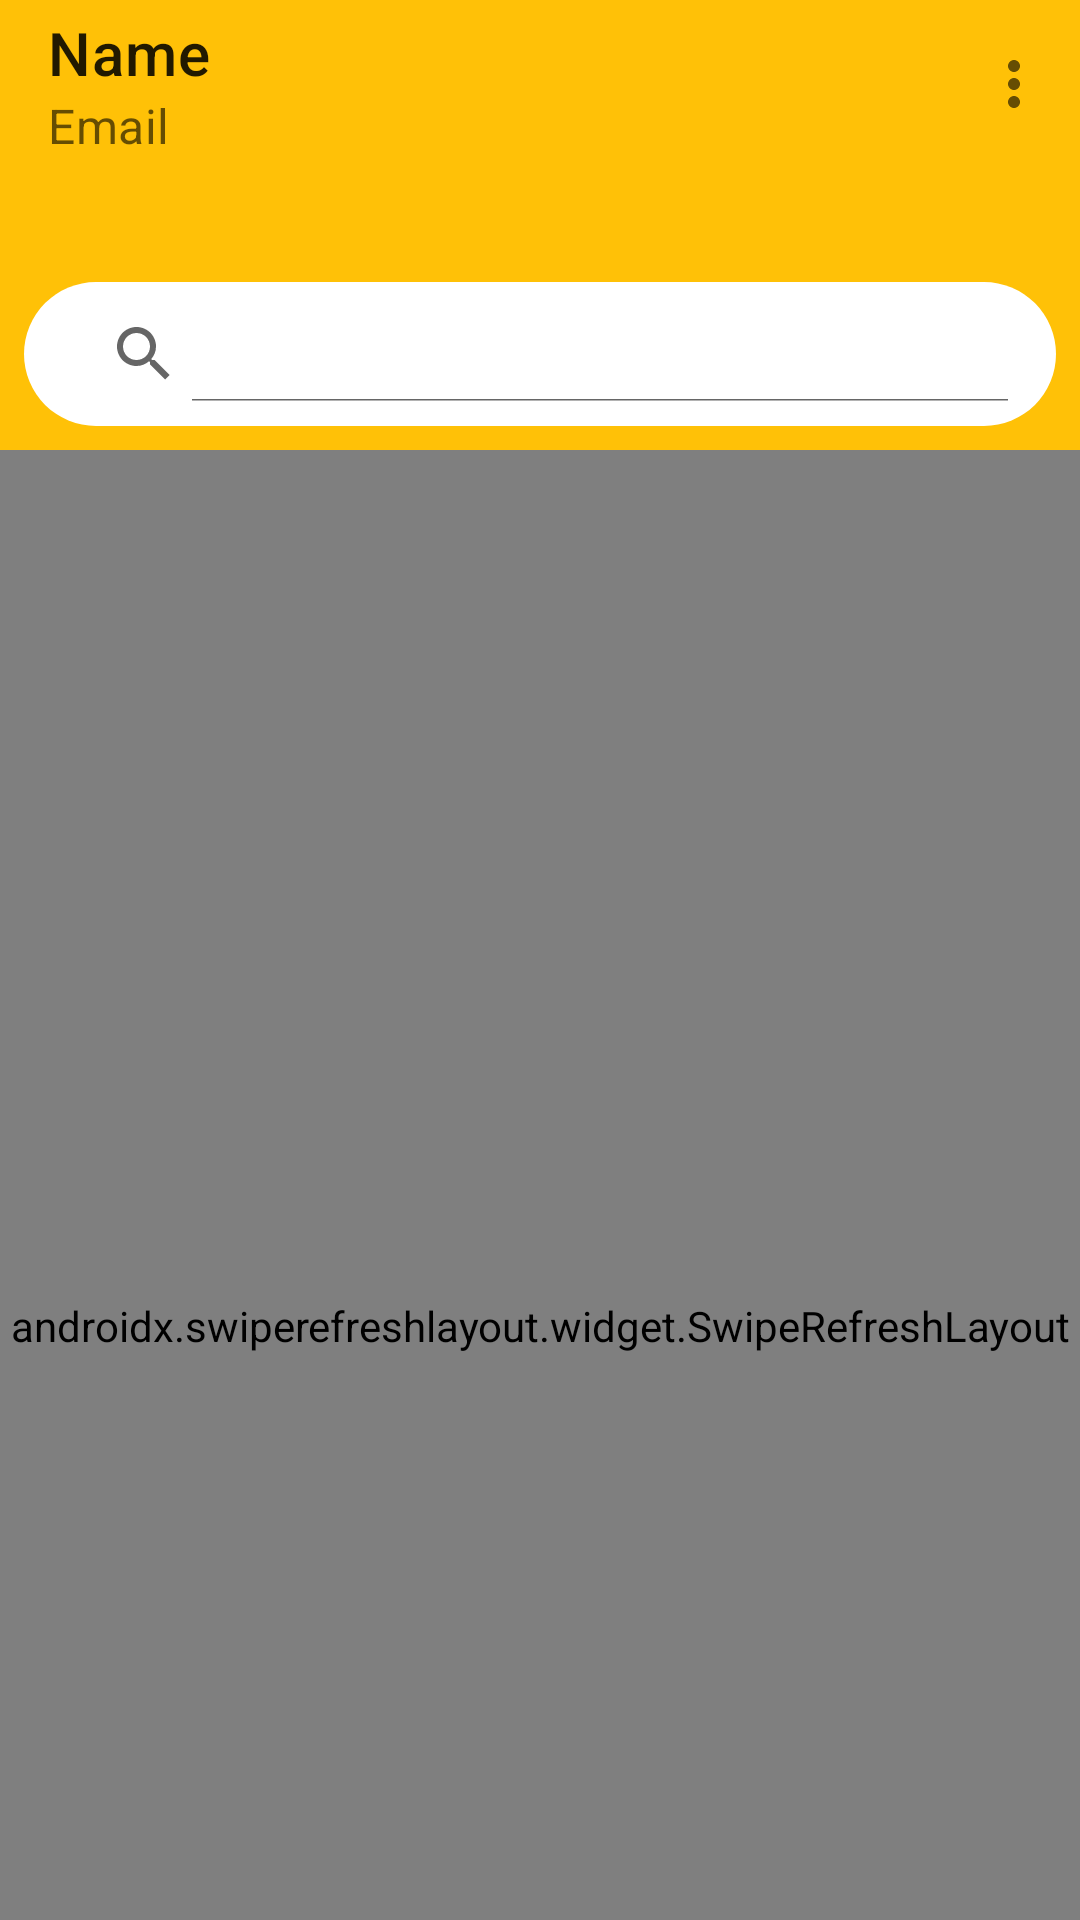

Layout XML and referenced resources for this Android screen:
<!-- AndroidManifest.xml: application theme Theme.AlbumSearch -->
<!-- res/layout/fragment_albums_search.xml -->
<?xml version="1.0" encoding="utf-8"?>
<androidx.coordinatorlayout.widget.CoordinatorLayout xmlns:android="http://schemas.android.com/apk/res/android"
    xmlns:app="http://schemas.android.com/apk/res-auto"
    android:layout_width="match_parent"
    android:layout_height="match_parent"
    xmlns:tools="http://schemas.android.com/tools">

    <com.google.android.material.appbar.AppBarLayout
        android:id="@+id/appBarLayout"
        android:layout_width="match_parent"
        android:layout_height="150dp"
        android:fitsSystemWindows="true"
        android:background="@color/colorAccent"
        app:layout_constraintEnd_toEndOf="parent"
        app:layout_constraintStart_toStartOf="parent"
        app:layout_constraintTop_toTopOf="parent">

        <com.google.android.material.appbar.CollapsingToolbarLayout
            android:id="@+id/collapsing_toolbar"
            android:layout_width="match_parent"
            android:layout_height="match_parent"
            app:titleEnabled="false"
            app:layout_collapseMode="none"
            android:fitsSystemWindows="true"
            app:layout_scrollFlags="scroll|exitUntilCollapsed">

            <androidx.appcompat.widget.Toolbar
                android:id="@+id/toolbar"
                app:menu="@menu/toolbar_menu"
                app:title="@string/name_hint"
                app:subtitle="@string/login_email_hint"
                android:fitsSystemWindows="true"
                android:layout_width="match_parent"
                android:layout_height="?attr/actionBarSize"
                />

            <androidx.appcompat.widget.SearchView
                android:id="@+id/edt_search"
                android:layout_width="match_parent"
                android:layout_height="wrap_content"
                android:layout_gravity="bottom|center"
                android:padding="@dimen/dimens_8dp"
                android:layout_margin="@dimen/dimens_8dp"
                app:showAsAction="always"
                app:iconifiedByDefault="false"
                android:background="@drawable/container_search"
                android:drawableStart="@drawable/ic_baseline_search_24"
                android:drawablePadding="@dimen/drawable_left"
                android:fontFamily="@font/roboto_slab"
                android:gravity="center_vertical"
                android:hint="@string/search_here"
                android:imeOptions="actionSearch"
                android:inputType="text"
                android:maxLines="1"
                android:singleLine="true"
                android:textColor="@color/primaryTextColor"
                android:textColorHint="@color/primaryTextColor"
                android:textSize="@dimen/edit_text_text_size">

            </androidx.appcompat.widget.SearchView>
        </com.google.android.material.appbar.CollapsingToolbarLayout>
    </com.google.android.material.appbar.AppBarLayout>

    <androidx.swiperefreshlayout.widget.SwipeRefreshLayout
        android:id="@+id/swipe_refresh"
        android:layout_width="match_parent"
        android:layout_height="match_parent"
        app:layout_behavior="com.google.android.material.appbar.AppBarLayout$ScrollingViewBehavior">

        <androidx.recyclerview.widget.RecyclerView
            android:id="@+id/rv_albums_list"
            android:layout_width="match_parent"
            android:layout_height="wrap_content"

            app:layoutManager="androidx.recyclerview.widget.GridLayoutManager"
            tools:itemCount="7"
            app:spanCount="2"
            tools:listitem="@layout/item_album" />

    </androidx.swiperefreshlayout.widget.SwipeRefreshLayout>
</androidx.coordinatorlayout.widget.CoordinatorLayout>
<!-- res/layout/item_album.xml (included above) -->
<?xml version="1.0" encoding="utf-8"?>
<androidx.cardview.widget.CardView
    android:id="@+id/cardViewCourse"
    xmlns:android="http://schemas.android.com/apk/res/android"
    xmlns:app="http://schemas.android.com/apk/res-auto"
    xmlns:tools="http://schemas.android.com/tools"
    android:layout_width="match_parent"
    android:layout_height="wrap_content"
    android:layout_gravity="center"
    android:layout_margin="@dimen/dimens_8dp"
    app:cardCornerRadius="15dp">


    <LinearLayout
        android:layout_width="match_parent"
        android:layout_height="wrap_content"
        android:layout_gravity="center_horizontal"
        android:orientation="vertical">

        <TextView
            android:id="@+id/tv_artist_name"
            tools:text="Metallica"
            android:textSize="@dimen/text_size_10"
            style="@style/itemTextStyle" />

        <TextView
            android:id="@+id/tv_album_name"
            android:gravity="center"
            tools:text="Album name"
            android:textSize="@dimen/text_size_10"
            style="@style/itemTextStyle" />

        <TextView
            android:id="@+id/tv_album_year"
            style="@style/itemTextStyle"
            tools:text="1984"
            android:textSize="@dimen/text_size_10"
             />
        <TextView
            android:id="@+id/tv_trek_count"
            style="@style/itemTextStyle"
            android:textSize="@dimen/text_size_10"
            tools:text="14 songs"
           />
        <androidx.appcompat.widget.AppCompatImageView
            android:id="@+id/iv_album_image"
            android:layout_width="match_parent"
            android:layout_height="wrap_content"
            android:layout_gravity="bottom"
            android:adjustViewBounds="true"
            android:scaleType="fitCenter"
            tools:src="@tools:sample/backgrounds/scenic"
            tools:ignore="ContentDescription"/>
    </LinearLayout>
</androidx.cardview.widget.CardView>
<!-- resources referenced by this layout -->
<resources>
  <color name="colorAccent">#FFC107</color>
  <color name="primaryTextColor">#595C5E</color>
  <dimen name="dimens_8dp">8dp</dimen>
  <dimen name="drawable_left">4dp</dimen>
  <dimen name="edit_text_text_size">14sp</dimen>
  <dimen name="text_size_10">10sp</dimen>
  <!-- drawable container_search (drawable) -->
  <?xml version="1.0" encoding="utf-8"?>
  <shape xmlns:android="http://schemas.android.com/apk/res/android">
  
      <solid android:color="@color/whiteCardColor" />
      <corners android:radius="30dp" />
  
  </shape>
  <!-- drawable ic_baseline_search_24 (drawable) -->
  <vector android:height="24dp" android:tint="#474444"
      android:viewportHeight="24" android:viewportWidth="24"
      android:width="24dp" xmlns:android="http://schemas.android.com/apk/res/android">
      <path android:fillColor="@android:color/white" android:pathData="M15.5,14h-0.79l-0.28,-0.27C15.41,12.59 16,11.11 16,9.5 16,5.91 13.09,3 9.5,3S3,5.91 3,9.5 5.91,16 9.5,16c1.61,0 3.09,-0.59 4.23,-1.57l0.27,0.28v0.79l5,4.99L20.49,19l-4.99,-5zM9.5,14C7.01,14 5,11.99 5,9.5S7.01,5 9.5,5 14,7.01 14,9.5 11.99,14 9.5,14z"/>
  </vector>
  <string name="login_email_hint">Email</string>
  <string name="name_hint">Name</string>
  <string name="search_here">Search Here</string>
  <style name="itemTextStyle" parent="viewParent">
          <item name="android:layout_gravity">center_horizontal</item>
          <item name="android:fontFamily">@font/roboto_slab</item>
          <item name="android:textColor">@color/primaryTextColor</item>
      </style>
  <style name="Theme.AlbumSearch" parent="Theme.MaterialComponents.DayNight.NoActionBar">
          
          <item name="colorPrimary">@color/colorPrimary</item>
          <item name="colorPrimaryVariant">@color/colorPrimaryDark</item>
          <item name="colorOnPrimary">@color/colorAccent</item>
          
          <item name="colorSecondary">@color/primaryTextColor</item>
          <item name="colorSecondaryVariant">@color/whiteCardColor</item>
          <item name="colorOnSecondary">@color/whiteTextColor</item>
          
          <item name="android:statusBarColor" tools:targetApi="l">?attr/colorPrimaryVariant</item>
          
      </style>
  <color name="whiteCardColor">#fff</color>
  <style name="viewParent">
          <item name="android:layout_width">wrap_content</item>
          <item name="android:layout_height">wrap_content</item>
      </style>
  <color name="colorPrimary">#8BC34A</color>
  <color name="colorPrimaryDark">#4CAF50</color>
  <color name="whiteTextColor">#fff</color>
</resources>
